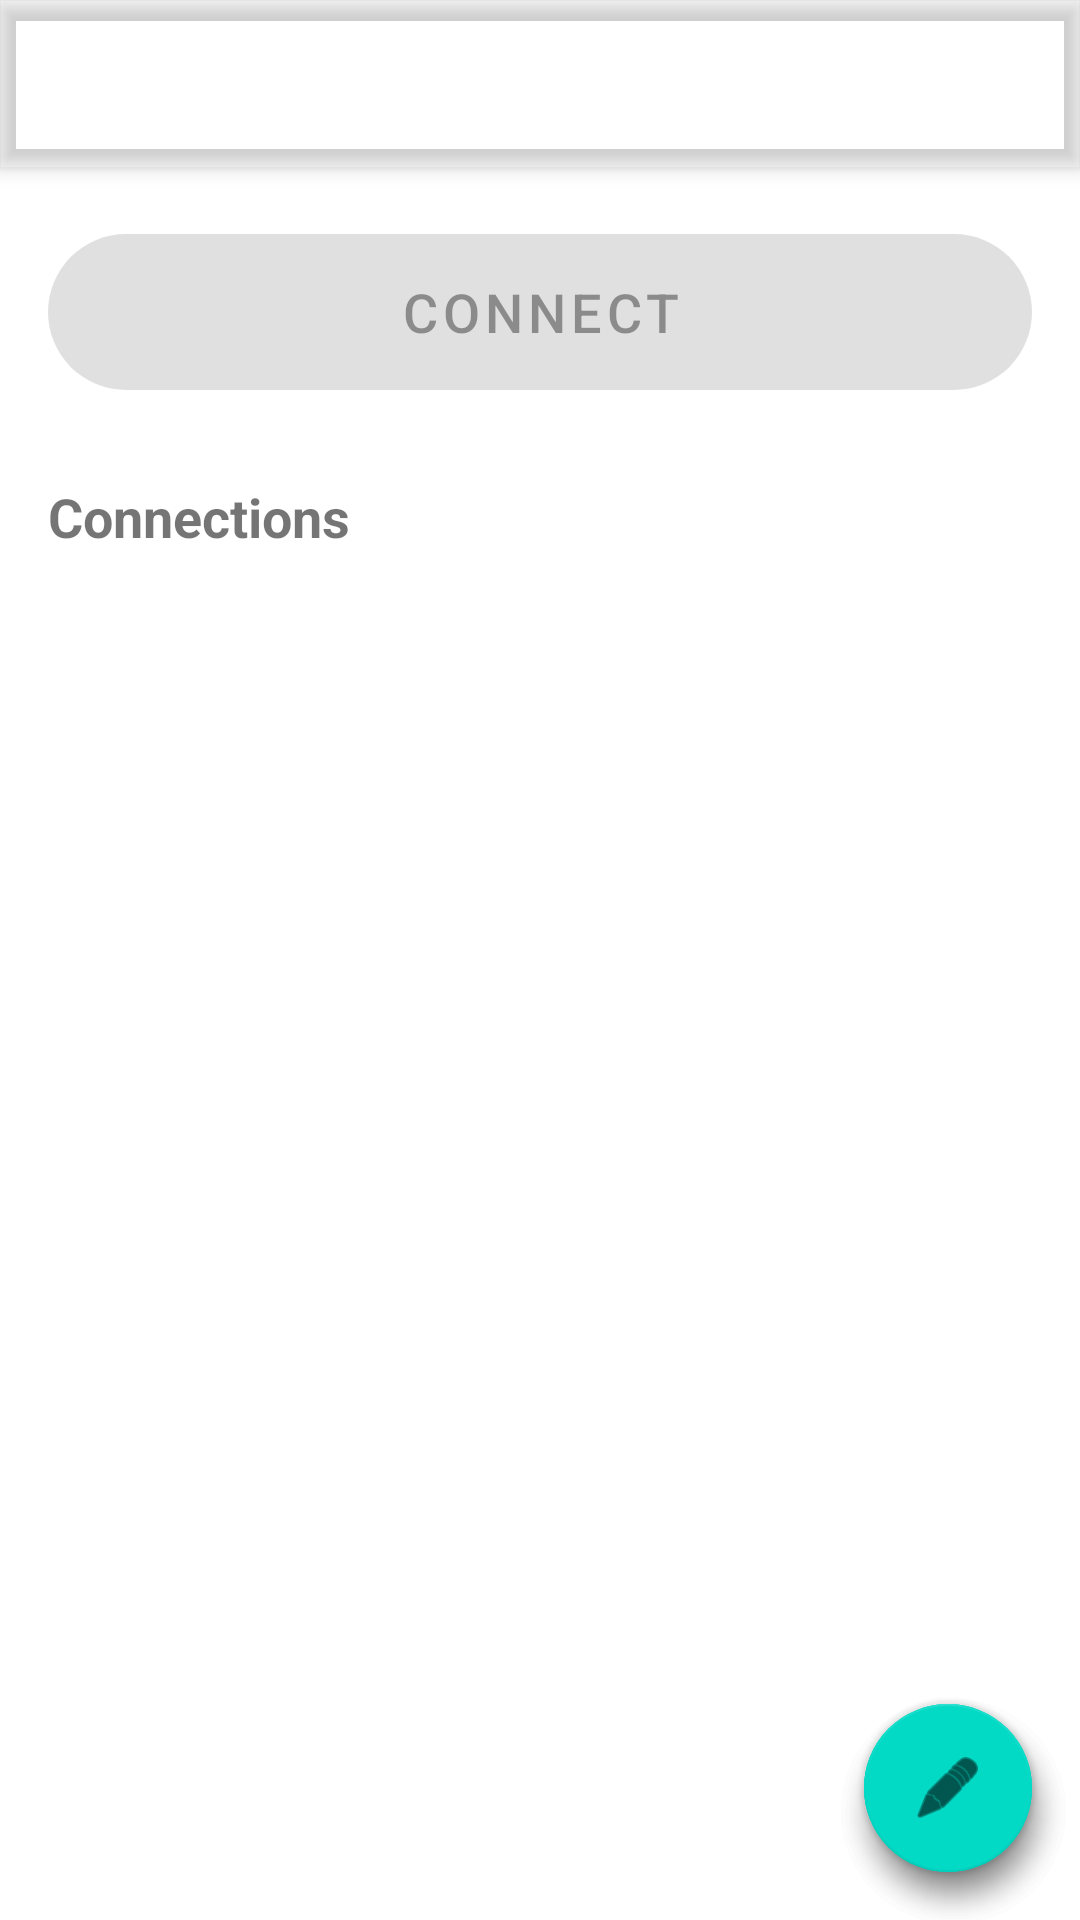

Here is an Android app screen rendered from its layout file. Give the layout XML and the strings, colors and styles it references.
<!-- AndroidManifest.xml: application theme Theme.Gozar -->
<!-- res/layout/activity_main.xml -->
<?xml version="1.0" encoding="utf-8"?>
<androidx.coordinatorlayout.widget.CoordinatorLayout
    xmlns:android="http://schemas.android.com/apk/res/android"
    xmlns:app="http://schemas.android.com/apk/res-auto"
    android:layout_width="match_parent"
    android:layout_height="match_parent">

    <com.google.android.material.appbar.AppBarLayout
        android:layout_width="match_parent"
        android:layout_height="wrap_content">

        <androidx.appcompat.widget.Toolbar
            android:id="@+id/toolbar"
            android:layout_width="match_parent"
            android:layout_height="?attr/actionBarSize"
            android:background="?attr/colorPrimary"
            android:theme="@style/ThemeOverlay.AppCompat.Dark.ActionBar"
            app:popupTheme="@style/ThemeOverlay.AppCompat.Light" />

    </com.google.android.material.appbar.AppBarLayout>

    <LinearLayout
        android:layout_width="match_parent"
        android:layout_height="match_parent"
        android:orientation="vertical"
        android:padding="16dp"
        app:layout_behavior="@string/appbar_scrolling_view_behavior">

        <com.google.android.material.button.MaterialButton
            android:id="@+id/connectButton"
            android:layout_width="match_parent"
            android:layout_height="64dp"
            android:text="Connect"
            android:textSize="18sp"
            android:enabled="false"
            app:cornerRadius="32dp" />

        <TextView
            android:layout_width="match_parent"
            android:layout_height="wrap_content"
            android:text="Connections"
            android:textSize="18sp"
            android:textStyle="bold"
            android:layout_marginTop="24dp"
            android:layout_marginBottom="8dp" />

        <TextView
            android:id="@+id/emptyStateText"
            android:layout_width="match_parent"
            android:layout_height="wrap_content"
            android:text="No connections added yet.\n\nTap the + button to add a connection link,\nor use the QR scanner."
            android:textAlignment="center"
            android:textSize="14sp"
            android:textColor="?android:attr/textColorSecondary"
            android:padding="32dp"
            android:visibility="gone" />

        <androidx.recyclerview.widget.RecyclerView
            android:id="@+id/recyclerView"
            android:layout_width="match_parent"
            android:layout_height="0dp"
            android:layout_weight="1"
            android:clipToPadding="false"
            android:paddingBottom="80dp" />

    </LinearLayout>

    <com.google.android.material.floatingactionbutton.FloatingActionButton
        android:id="@+id/fabAddLink"
        android:layout_width="wrap_content"
        android:layout_height="wrap_content"
        android:layout_gravity="bottom|end"
        android:layout_margin="16dp"
        android:layout_marginBottom="144dp"
        android:contentDescription="Add link"
        app:srcCompat="@android:drawable/ic_input_add" />

    <com.google.android.material.floatingactionbutton.FloatingActionButton
        android:id="@+id/fabScanQr"
        android:layout_width="wrap_content"
        android:layout_height="wrap_content"
        android:layout_gravity="bottom|end"
        android:layout_margin="16dp"
        android:layout_marginBottom="80dp"
        android:contentDescription="Scan QR code"
        app:srcCompat="@android:drawable/ic_menu_camera" />

    <com.google.android.material.floatingactionbutton.FloatingActionButton
        android:id="@+id/fabPasteClipboard"
        android:layout_width="wrap_content"
        android:layout_height="wrap_content"
        android:layout_gravity="bottom|end"
        android:layout_margin="16dp"
        android:contentDescription="Paste from clipboard"
        app:srcCompat="@android:drawable/ic_menu_edit" />

</androidx.coordinatorlayout.widget.CoordinatorLayout>
<!-- resources referenced by this layout -->
<resources>
  <string name="appbar_scrolling_view_behavior" translatable="false">com.google.android.material.appbar.AppBarLayout$ScrollingViewBehavior</string>
  <style name="Theme.Gozar" parent="Theme.MaterialComponents.DayNight.DarkActionBar">
          <item name="colorPrimary">@color/teal_500</item>
          <item name="colorPrimaryDark">@color/teal_700</item>
          <item name="colorAccent">@color/teal_200</item>
      </style>
  <!-- not gathered from this repository: default colours our renderer supplied (Android Studio template values) -->
  <color name="teal_200">#FF03DAC5</color>
  <color name="teal_700">#FF018786</color>
</resources>
